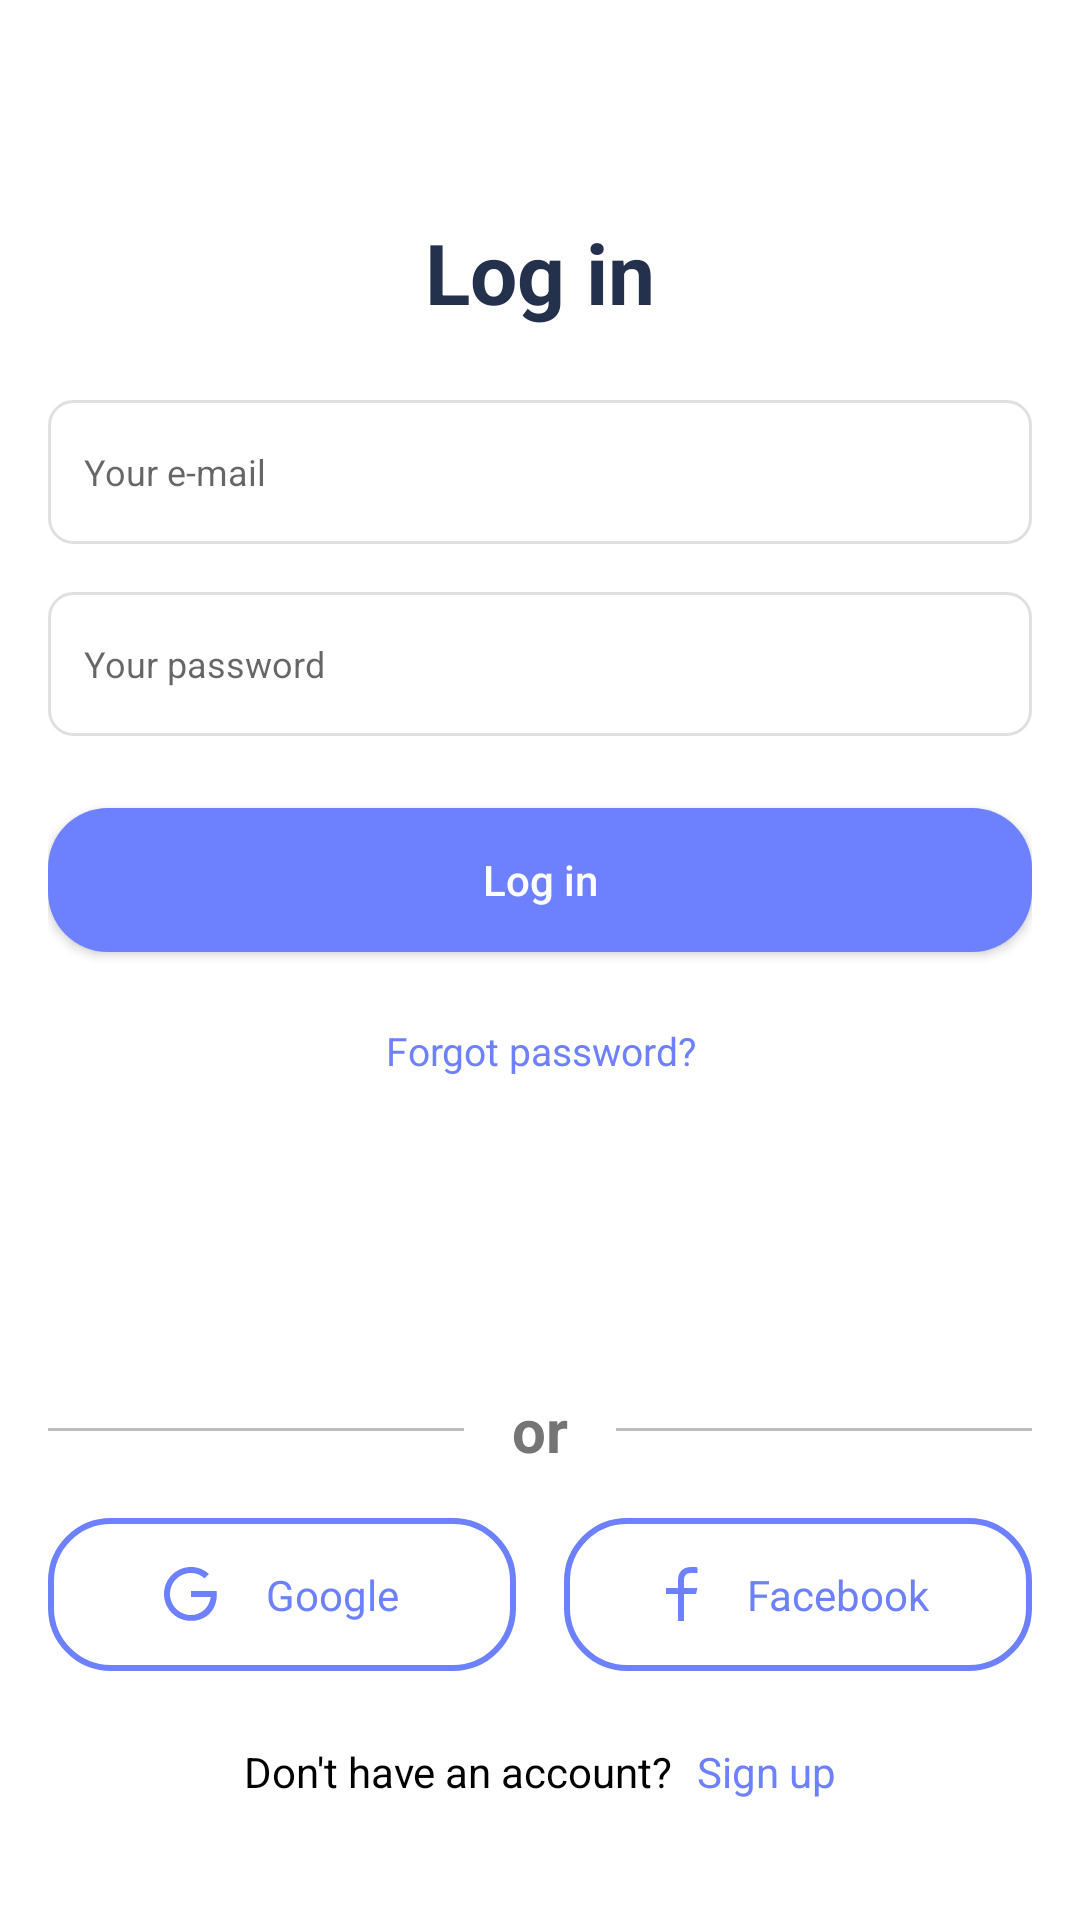

Reconstruct the res/layout file that produces this screen, plus the resources it refers to.
<!-- AndroidManifest.xml: application theme Theme.ObserveLifeDemo -->
<!-- res/layout/fragment_login.xml -->
<?xml version="1.0" encoding="utf-8"?>
<androidx.appcompat.widget.LinearLayoutCompat xmlns:android="http://schemas.android.com/apk/res/android"
    xmlns:app="http://schemas.android.com/apk/res-auto"
    xmlns:tools="http://schemas.android.com/tools"
    android:layout_width="match_parent"
    android:layout_height="match_parent"
    android:orientation="vertical"
    tools:context=".LoginFragment">

    <androidx.appcompat.widget.LinearLayoutCompat
        android:layout_width="match_parent"
        android:layout_height="0dp"
        android:layout_weight="1"
        android:gravity="center"
        android:orientation="vertical"
        android:padding="16dp">

        <androidx.appcompat.widget.AppCompatTextView
            android:layout_width="match_parent"
            android:layout_height="wrap_content"
            android:gravity="center"
            android:text="@string/login"
            android:textColor="@color/textBlack"
            android:textSize="@dimen/dimen_28sp"
            android:textStyle="bold" />

        <androidx.appcompat.widget.AppCompatEditText
            android:id="@+id/edtEmail"
            android:layout_width="match_parent"
            android:layout_height="@dimen/dimen_48dp"
            android:layout_marginTop="@dimen/dimen_24dp"
            android:autofillHints="emailAddress"
            android:background="@drawable/edittext_background"
            android:hint="@string/yourEmail"
            android:imeOptions="actionNext"
            android:inputType="textEmailAddress"
            android:paddingStart="@dimen/dimen_12dp"
            android:paddingEnd="@dimen/dimen_12dp"
            android:textSize="@dimen/dimen_12sp" />

        <androidx.appcompat.widget.AppCompatEditText
            android:id="@+id/edtPassword"
            android:layout_width="match_parent"
            android:layout_height="@dimen/dimen_48dp"
            android:layout_marginTop="@dimen/dimen_16dp"
            android:autofillHints="password"
            android:background="@drawable/edittext_background"
            android:hint="@string/yourPassword"
            android:imeOptions="actionDone"
            android:inputType="textPassword"
            android:paddingStart="@dimen/dimen_12dp"
            android:paddingEnd="@dimen/dimen_12dp"
            android:textSize="@dimen/dimen_12sp" />

        <androidx.appcompat.widget.AppCompatButton
            android:id="@+id/btnLogin"
            android:layout_width="match_parent"
            android:layout_height="wrap_content"
            android:layout_marginTop="@dimen/dimen_24dp"
            android:layout_marginBottom="@dimen/dimen_24dp"
            android:background="@drawable/button_background"
            android:text="@string/login"
            android:textAllCaps="false"
            android:textColor="@color/white" />

        <androidx.appcompat.widget.AppCompatTextView
            android:id="@+id/txtForgotPassword"
            android:layout_width="match_parent"
            android:layout_height="wrap_content"
            android:gravity="center"
            android:text="@string/forgotPassword"
            android:textColor="@color/textBlue"
            android:textSize="@dimen/dimen_13sp" />

    </androidx.appcompat.widget.LinearLayoutCompat>

    <LinearLayout
        android:layout_width="match_parent"
        android:layout_height="wrap_content"
        android:orientation="vertical"
        android:padding="@dimen/dimen_16dp">

        <androidx.appcompat.widget.LinearLayoutCompat
            android:layout_width="match_parent"
            android:layout_height="wrap_content"
            android:gravity="center_vertical"
            android:orientation="horizontal">

            <View
                android:layout_width="0dp"
                android:layout_height="1dp"
                android:layout_weight="1"
                android:background="@color/grey_400" />

            <androidx.appcompat.widget.AppCompatTextView
                android:layout_width="wrap_content"
                android:layout_height="wrap_content"
                android:gravity="center"
                android:padding="@dimen/dimen_16dp"
                android:text="@string/or"
                android:textColor="@color/grey"
                android:textSize="@dimen/dimen_20sp"
                android:textStyle="bold" />

            <View
                android:layout_width="0dp"
                android:layout_height="1dp"
                android:layout_weight="1"
                android:background="@color/grey_400" />

        </androidx.appcompat.widget.LinearLayoutCompat>

        <androidx.appcompat.widget.LinearLayoutCompat
            android:layout_width="match_parent"
            android:layout_height="wrap_content"
            android:orientation="horizontal">

            <androidx.appcompat.widget.LinearLayoutCompat
                android:id="@+id/layoutGoogle"
                android:layout_width="0dp"
                android:layout_height="wrap_content"
                android:layout_marginStart="0dp"
                android:layout_marginEnd="@dimen/dimen_8dp"
                android:layout_weight="1"
                android:background="@drawable/button_background_outlined"
                android:gravity="center"
                android:orientation="horizontal"
                android:padding="@dimen/dimen_16dp">

                <androidx.appcompat.widget.AppCompatImageView
                    android:layout_width="wrap_content"
                    android:layout_height="wrap_content"
                    android:layout_marginStart="0dp"
                    android:layout_marginEnd="@dimen/dimen_8dp"
                    app:srcCompat="@drawable/google" />

                <androidx.appcompat.widget.AppCompatTextView
                    android:layout_width="wrap_content"
                    android:layout_height="wrap_content"
                    android:layout_marginStart="@dimen/dimen_8dp"
                    android:layout_marginEnd="0dp"
                    android:text="@string/google"
                    android:textColor="@color/textBlue" />

            </androidx.appcompat.widget.LinearLayoutCompat>

            <androidx.appcompat.widget.LinearLayoutCompat
                android:id="@+id/layoutFacebook"
                android:layout_width="0dp"
                android:layout_height="wrap_content"
                android:layout_marginStart="@dimen/dimen_8dp"
                android:layout_marginEnd="0dp"
                android:layout_weight="1"
                android:background="@drawable/button_background_outlined"
                android:gravity="center"
                android:orientation="horizontal"
                android:padding="@dimen/dimen_16dp">

                <androidx.appcompat.widget.AppCompatImageView
                    android:layout_width="wrap_content"
                    android:layout_height="wrap_content"
                    android:layout_marginStart="0dp"
                    android:layout_marginEnd="@dimen/dimen_8dp"
                    app:srcCompat="@drawable/facebook" />

                <androidx.appcompat.widget.AppCompatTextView
                    android:layout_width="wrap_content"
                    android:layout_height="wrap_content"
                    android:layout_marginStart="@dimen/dimen_8dp"
                    android:layout_marginEnd="0dp"
                    android:text="@string/facebook"
                    android:textColor="@color/textBlue" />

            </androidx.appcompat.widget.LinearLayoutCompat>

        </androidx.appcompat.widget.LinearLayoutCompat>

        <androidx.appcompat.widget.LinearLayoutCompat
            android:layout_width="match_parent"
            android:layout_height="wrap_content"
            android:layout_marginTop="@dimen/dimen_24dp"
            android:layout_marginBottom="@dimen/dimen_24dp"
            android:gravity="center_vertical|center"
            android:orientation="horizontal">

            <androidx.appcompat.widget.AppCompatTextView
                android:layout_width="wrap_content"
                android:layout_height="wrap_content"
                android:gravity="center"
                android:text="@string/dontHaveAnAccount"
                android:textColor="@color/black" />

            <androidx.appcompat.widget.AppCompatTextView
                android:id="@+id/txtSignup"
                android:layout_width="wrap_content"
                android:layout_height="wrap_content"
                android:layout_marginStart="@dimen/dimen_8dp"
                android:layout_marginEnd="0dp"
                android:gravity="center"
                android:text="@string/signup"
                android:textColor="@color/textBlue" />

        </androidx.appcompat.widget.LinearLayoutCompat>

    </LinearLayout>

</androidx.appcompat.widget.LinearLayoutCompat>
<!-- resources referenced by this layout -->
<resources>
  <color name="black">#FF000000</color>
  <color name="grey">#757575</color>
  <color name="grey_400">#BDBDBD</color>
  <color name="textBlack">#23314C</color>
  <color name="textBlue">#6D81FE</color>
  <color name="white">#FFFFFFFF</color>
  <dimen name="dimen_12dp">12dp</dimen>
  <dimen name="dimen_12sp">12sp</dimen>
  <dimen name="dimen_13sp">13sp</dimen>
  <dimen name="dimen_16dp">16dp</dimen>
  <dimen name="dimen_20sp">20sp</dimen>
  <dimen name="dimen_24dp">24dp</dimen>
  <dimen name="dimen_28sp">28sp</dimen>
  <dimen name="dimen_48dp">48dp</dimen>
  <dimen name="dimen_8dp">8dp</dimen>
  <!-- drawable button_background (drawable) -->
  <?xml version="1.0" encoding="utf-8"?>
  <shape xmlns:android="http://schemas.android.com/apk/res/android" >
  
      <solid android:color="@color/textBlue" />
      <corners android:radius="20dp"/>
  
  </shape>
  <!-- drawable button_background_outlined (drawable) -->
  <?xml version="1.0" encoding="utf-8"?>
  <shape xmlns:android="http://schemas.android.com/apk/res/android" >
  
      <corners android:radius="20dp"/>
      <stroke android:width="2dp"
          android:color="@color/textBlue"/>
  
  </shape>
  <!-- drawable edittext_background (drawable) -->
  <?xml version="1.0" encoding="utf-8"?>
  <shape xmlns:android="http://schemas.android.com/apk/res/android" >
  
  
      <corners
          android:radius="8dp"/>
      <stroke android:color="@color/grey_300"
          android:width="1dp"/>
  
  </shape>
  <!-- drawable facebook (drawable) -->
  <vector xmlns:android="http://schemas.android.com/apk/res/android"
      android:width="11dp"
      android:height="18dp"
      android:viewportWidth="11"
      android:viewportHeight="18">
    <path
        android:pathData="M6,7H10.5L10,9H6V18H4V9H0V7H4V5.128C4,3.345 4.186,2.698 4.534,2.046C4.875,1.402 5.402,0.875 6.046,0.534C6.698,0.186 7.345,0 9.128,0C9.65,0 10.108,0.05 10.5,0.15V2H9.128C7.804,2 7.401,2.078 6.99,2.298C6.686,2.46 6.46,2.686 6.298,2.99C6.078,3.401 6,3.804 6,5.128V7Z"
        android:fillColor="#6D81FE"/>
  </vector>
  <string name="dontHaveAnAccount">Don\'t have an account?</string>
  <string name="facebook">Facebook</string>
  <string name="forgotPassword">Forgot password?</string>
  <string name="google">Google</string>
  <string name="login">Log in</string>
  <string name="or">or</string>
  <string name="signup">Sign up</string>
  <string name="yourEmail">Your e-mail</string>
  <string name="yourPassword">Your password</string>
  <style name="Theme.ObserveLifeDemo" parent="Theme.MaterialComponents.DayNight.DarkActionBar">
          
          <item name="colorPrimary">@color/purple_500</item>
          <item name="colorPrimaryVariant">@color/purple_700</item>
          <item name="colorOnPrimary">@color/white</item>
          
          <item name="colorSecondary">@color/teal_200</item>
          <item name="colorSecondaryVariant">@color/teal_700</item>
          <item name="colorOnSecondary">@color/black</item>
          
          <item name="android:statusBarColor">?attr/colorPrimaryVariant</item>
          
      </style>
  <color name="grey_300">#E0E0E0</color>
  <color name="purple_500">#FF6200EE</color>
  <color name="purple_700">#FF3700B3</color>
  <color name="teal_200">#FF03DAC5</color>
  <color name="teal_700">#FF018786</color>
</resources>
